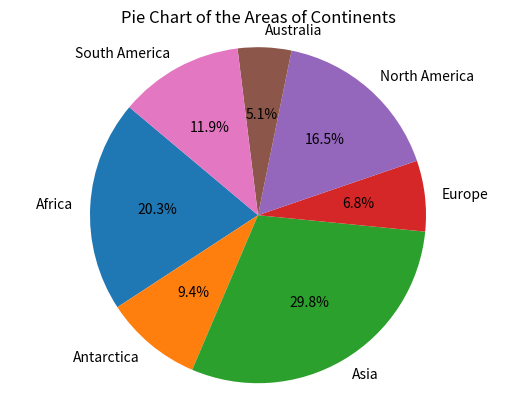

Here is the Python script that generated this plot:
#Jason Li
#Oct 10 2025

#Project two

#Making plots

from matplotlib import pyplot

#inputting data
continents = ["Africa", "Antarctica", "Asia", "Europe", "North America", "Australia", "South America"]
areas = [30.37, 14.00, 44.58, 10.18, 24.71, 7.69, 17.84]

#drawing the pie chart
pyplot.pie(areas, labels = continents, autopct = "%1.1f%%", startangle = 140)

#rest of the stuff to add
pyplot.title("Pie Chart of the Areas of Continents")     
pyplot.axis("equal")

pyplot.show()
